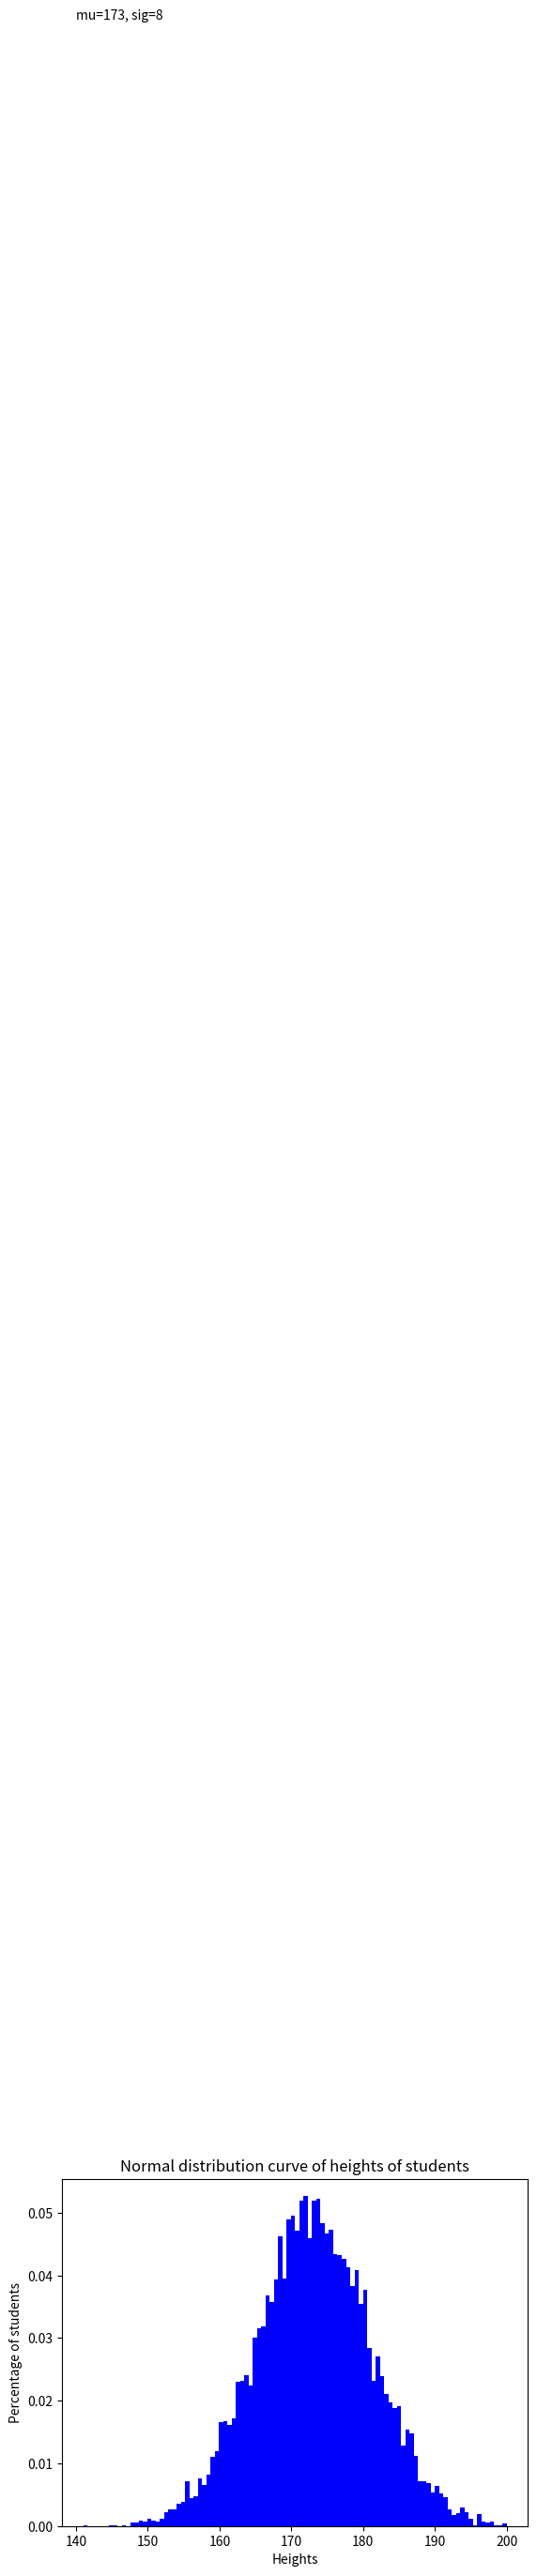

Reproduce this figure in Python.
import numpy as np
import matplotlib.pyplot as plt

mu, sigma = 173, 8
x = mu + sigma * np.random.randn(10000)

plt.title("Normal distribution curve of heights of students")
plt.xlabel('Heights')
plt.ylabel('Percentage of students')
plt.text(140, 0.4, "mu=173, sig=8")

plt.hist(x, 100, facecolor='blue', density=True)
plt.show()
